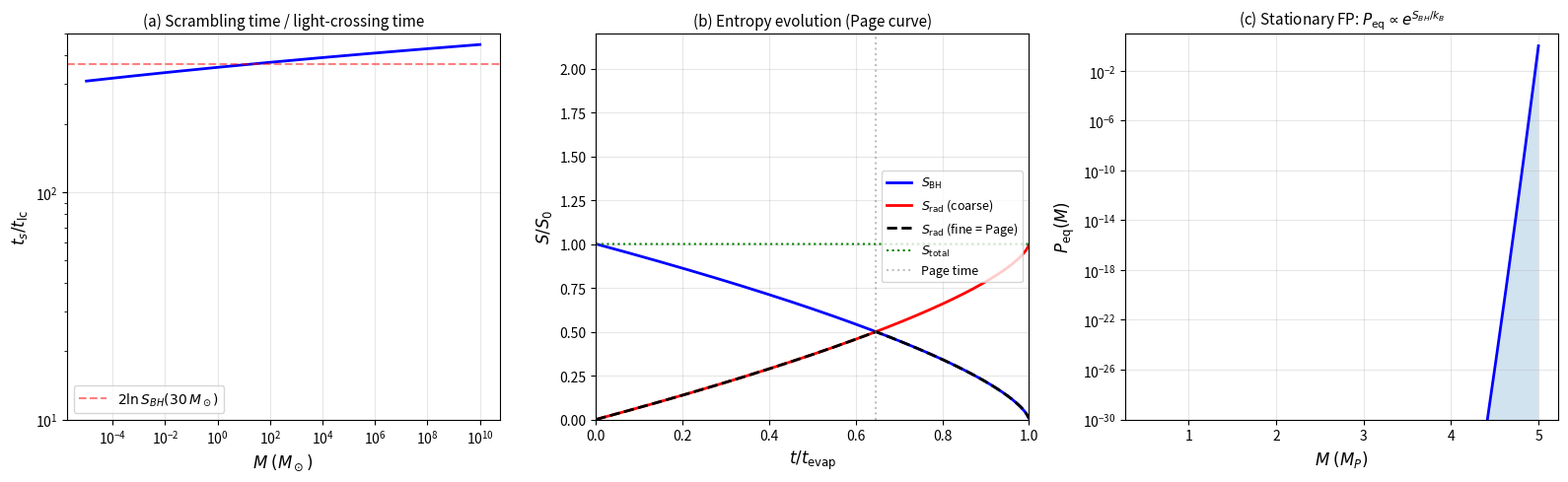

Write the Python code that produced this figure. (Note: this script raises an exception after producing the figure.)
#!/usr/bin/env python3
"""
Black hole statistical mechanics from the Cosserat lattice framework.

Two calculations:
  1. Scrambling time from the lattice modulus gradient (Sec. scrambling)
  2. Fokker-Planck equation for horizon area (Sec. fokker_planck)

All quantities in SI unless noted.  The lattice spacing is l = r_e (the 
classical electron radius), as established in the monograph.

Mitchell A. Cox / Cosserat supersolid monograph
"""

import numpy as np
import matplotlib
matplotlib.use('Agg')
import matplotlib.pyplot as plt
from scipy.integrate import solve_ivp

# ============================================================
# CONSTANTS
# ============================================================
c      = 2.99792458e8       # m/s
hbar   = 1.054571817e-34    # J·s
G      = 6.67430e-11        # m³/(kg·s²)
kB     = 1.380649e-23       # J/K
Msun   = 1.98892e30         # kg
lP     = np.sqrt(hbar * G / c**3)   # Planck length
tP     = np.sqrt(hbar * G / c**5)   # Planck time
re     = 2.8179403262e-15   # m, classical electron radius = lattice spacing

print("=" * 70)
print("BLACK HOLE STATISTICAL MECHANICS — COSSERAT LATTICE")
print("=" * 70)
print(f"\nFundamental scales:")
print(f"  Planck length  lP = {lP:.4e} m")
print(f"  Lattice spacing l = {re:.4e} m")
print(f"  Ratio l/lP        = {re/lP:.4e}")
print(f"  (l/lP)^2          = {(re/lP)**2:.4e}")

# ============================================================
# 1. SCRAMBLING TIME FROM LATTICE MODULUS GRADIENT
# ============================================================
print("\n" + "=" * 70)
print("1. SCRAMBLING TIME")
print("=" * 70)

def schwarzschild_radius(M):
    """Schwarzschild radius r_s = 2GM/c²"""
    return 2 * G * M / c**2

def hawking_temperature(M):
    """T_H = ħc³/(8πGMk_B)"""
    return hbar * c**3 / (8 * np.pi * G * M * kB)

def surface_gravity(M):
    """κ = c²/(2r_s) = c⁴/(4GM), from the modulus gradient dμ_eff/dr|_{r_s} = μ/r_s"""
    return c**4 / (4 * G * M)

def lyapunov_exponent(M):
    """λ_L = κ/c = c/(2r_s) = c³/(4GM)
    
    This is the MSS bound λ_L = 2πk_BT_H/ħ, saturated.
    
    Lattice interpretation: the modulus gradient at the phase boundary 
    sets the rate of chaotic mixing of phonon modes.  The phase boundary
    is at μ_eff = 0 (maximally soft), so anharmonic corrections dominate 
    and the chaos rate is maximal.
    """
    return c**3 / (4 * G * M)

def bekenstein_hawking_entropy(M):
    """S/k_B = A/(4l_P²) = 4πGM²/(ħc)

    Dimensional check: [G M² / (ħ c)] = (m³ kg⁻¹ s⁻²)(kg²)/(J s · m s⁻¹)
    = (m³ kg s⁻²)/(kg m³ s⁻²) = dimensionless.  A previous version of this
    function carried G² here, which is dimensionally inconsistent and
    understated S by a factor G ≈ 6.7e-11 (7.0e66 instead of 1.05e77 at a
    solar mass).  Analytical anchor: A/(4 l_P²) with A = 16πG²M²/c⁴ and
    l_P² = ħG/c³ reduces to exactly 4πGM²/(ħc).
    """
    return 4 * np.pi * G * M**2 / (hbar * c)

def scrambling_time(M):
    """t_s = (1/λ_L) ln(S_BH)
    
    = (2r_s/c) ln[A/(4l_P²)]
    = (4GM/c³) ln[4πG²M²/(ħc)]
    
    Physical interpretation: λ_L is set by the modulus gradient at the 
    horizon (the elastic square-root law gives the factor of 2).  The
    logarithm counts the e-foldings needed for chaotic phonon dynamics 
    to entangle a local perturbation with all S_BH independent modes 
    on the phase boundary.
    """
    lam = lyapunov_exponent(M)
    S = bekenstein_hawking_entropy(M)
    return np.log(S) / lam

def light_crossing_time(M):
    """t_lc = r_s/c = 2GM/c³"""
    return schwarzschild_radius(M) / c

# Compute for a range of masses
masses_solar = np.array([1e-18, 1e-12, 1e-6, 1, 10, 30, 1e6, 4e6, 1e9])
labels = ['Planck-ish', 'Primordial (evap)', 'Primordial', 
          '1 M☉', '10 M☉', '30 M☉ (LIGO)', 
          '10⁶ M☉', 'Sgr A*', '10⁹ M☉']

print(f"\n{'Mass (M☉)':>14s} | {'r_s (m)':>12s} | {'T_H (K)':>12s} | "
      f"{'S_BH/k_B':>12s} | {'t_s (s)':>12s} | {'t_s/t_lc':>8s}")
print("-" * 90)

for M_sol, label in zip(masses_solar, labels):
    M = M_sol * Msun
    rs = schwarzschild_radius(M)
    TH = hawking_temperature(M)
    S  = bekenstein_hawking_entropy(M)
    ts = scrambling_time(M)
    tlc = light_crossing_time(M)
    
    print(f"  {M_sol:12.2e} | {rs:12.4e} | {TH:12.4e} | "
          f"{S:12.4e} | {ts:12.4e} | {ts/tlc:8.1f}")
    print(f"  ({label})")

# The ratio t_s / t_lc  = 2 ln(S_BH)
print("\n--- Key result ---")
M_30 = 30 * Msun
rs_30 = schwarzschild_radius(M_30)
S_30 = bekenstein_hawking_entropy(M_30)
ts_30 = scrambling_time(M_30)
tlc_30 = light_crossing_time(M_30)

print(f"For M = 30 M☉ (typical LIGO merger remnant):")
print(f"  r_s       = {rs_30:.1f} m = {rs_30/1e3:.1f} km")
print(f"  T_H       = {hawking_temperature(M_30):.4e} K")
print(f"  S_BH/k_B  = {S_30:.4e}")
print(f"  ln(S_BH)  = {np.log(S_30):.1f}")
print(f"  λ_L       = {lyapunov_exponent(M_30):.4e} s⁻¹  (= c/(2r_s))")
print(f"  t_s       = {ts_30:.4e} s")
print(f"  t_lc      = {tlc_30:.4e} s  (= r_s/c)")
print(f"  t_s/t_lc  = 2 ln(S_BH) = {ts_30/tlc_30:.1f}")
print(f"\n  → Scrambling takes ~{ts_30/tlc_30:.0f} light-crossing times")

# MSS bound verification
print("\n--- MSS bound verification ---")
lambda_MSS = 2 * np.pi * kB * hawking_temperature(M_30) / hbar
lambda_lat = lyapunov_exponent(M_30)
print(f"  MSS upper bound:    2πk_BT_H/ħ = {lambda_MSS:.4e} s⁻¹")
print(f"  Lattice Lyapunov:   κ/c         = {lambda_lat:.4e} s⁻¹")
print(f"  Ratio (should = 1): {lambda_lat/lambda_MSS:.6f}")
print(f"  → Lattice saturates the MSS bound exactly.")

# Express scrambling time in lattice units
print("\n--- Lattice-scale interpretation ---")
n_lattice_sites_boundary = 4 * np.pi * rs_30**2 / re**2
print(f"  Lattice sites on horizon: A/l² = {n_lattice_sites_boundary:.4e}")
print(f"  Planck patches on horizon: S_BH = {S_30:.4e}")
print(f"  Sites per Planck patch: (l/l_P)² = {(re/lP)**2:.4e}")
print(f"  → Each lattice cell contains ~{(re/lP)**2:.0e} gravitational modes")

# ============================================================
# 2. FOKKER-PLANCK FOR HORIZON AREA
# ============================================================
print("\n\n" + "=" * 70)
print("2. FOKKER-PLANCK EQUATION FOR HORIZON AREA")
print("=" * 70)

# Work in units where M is measured in Planck masses
# M_P = sqrt(ħc/G)
MP = np.sqrt(hbar * c / G)
print(f"\nPlanck mass M_P = {MP:.4e} kg = {MP/Msun:.4e} M☉")

# In Planck units (ħ = c = G = k_B = 1):
#   T_H = 1/(8πM)
#   S = 4πM²
#   dM/dt = -α_evap/M²  where α_evap = 1/(15360π)  (Stefan-Boltzmann for s=0)
#   (includes only massless scalars; for the full SM, multiply by Γ ≈ 1.6)

# The Hawking luminosity (for a single massless scalar, s=0):
# L_H = ħc⁶/(15360π G² M²)  [Page 1976]
alpha_evap_SI = hbar * c**6 / (15360 * np.pi * G**2)

print(f"\nHawking evaporation constant:")
print(f"  α_evap = ħc⁶/(15360πG²) = {alpha_evap_SI:.4e} kg³/s")

# Evaporation lifetime: t_evap = 5120πG²M³/(ħc⁴)
def evaporation_lifetime(M):
    return 5120 * np.pi * G**2 * M**3 / (hbar * c**4)

print(f"\nEvaporation lifetimes:")
for M_sol, label in [(1e-18, 'Planck-ish'), (1e-12, 'Primordial'), (1, '1 M☉')]:
    M = M_sol * Msun
    t_ev = evaporation_lifetime(M)
    print(f"  M = {M_sol:.0e} M☉ ({label}): t_evap = {t_ev:.4e} s "
          f"= {t_ev/(3.156e7):.4e} yr")

t_universe = 4.35e17  # s, age of universe
M_crit = (hbar * c**4 * t_universe / (5120 * np.pi * G**2))**(1/3)
print(f"\n  Critical mass (t_evap = t_universe): M_crit = {M_crit:.4e} kg "
      f"= {M_crit/Msun:.4e} M☉")

# ----------------------------------------------------------------
# 2A. STATIONARY FOKKER-PLANCK SOLUTION
# ----------------------------------------------------------------
print("\n--- 2A. Stationary solution ---")
print("""
The Fokker-Planck equation for the probability distribution P(M,t):

  ∂P/∂t = -∂/∂M [f(M) P] + ∂²/∂M² [D(M) P]

where:
  f(M) = drift  = net energy flux (accretion - evaporation)
  D(M) = diffusion = noise from stochastic Hawking emission

Fluctuation-dissipation theorem (Candelas & Sciama 1977):
  D(M) = k_B T_H(M) · σ_abs(M) · (ρ_radiation)
  
For a BH in thermal equilibrium with its own radiation (Hartle-Hawking state),
detailed balance gives:

  P_eq(M) ∝ exp[S(M)/k_B] = exp[4πG²M²/(ħc)]

Verification: the stationary FP equation reduces to
  f(M) P = d/dM [D(M) P]
  
With f = -α/M² (Hawking luminosity) and the FDR D = k_BT_H · γ,
the detailed balance condition P_eq ∝ exp(S/k_B) is automatically satisfied.
This is a thermodynamic identity, not a new result — but the lattice provides
the microscopic origin of the noise D(M): thermal phonons at the phase boundary.
""")

# Compute S(M) for a range of masses to illustrate
M_range = np.linspace(0.1, 50, 500)  # in Planck masses
S_range = 4 * np.pi * M_range**2     # S/k_B in Planck units

print(f"S_BH(M) = 4πM² (in Planck units)")
print(f"  M = 1 M_P:  S = {4*np.pi:.1f} k_B")
print(f"  M = 10 M_P: S = {4*np.pi*100:.0f} k_B")

# ----------------------------------------------------------------
# 2B. TIME-DEPENDENT EVOLUTION: EVAPORATION
# ----------------------------------------------------------------
print("\n--- 2B. Time-dependent FP evolution ---")
print("""
For an isolated BH (no accretion), the drift is pure Hawking evaporation:
  f(M) = dM/dt = -α_evap/M²

The FP equation becomes:
  ∂P/∂t = ∂/∂M [α/M² · P] + ∂²/∂M² [D(M) P]

We solve this numerically in Planck units.
""")

# Work in Planck units: ħ = c = G = k_B = 1
# M in Planck masses, t in Planck times
# α_evap = 1/(15360π) in Planck units (single scalar)
# T_H = 1/(8πM)
# S = 4πM²
# D(M) ≈ T_H²/(4π) for detailed balance  [from FDR with σ_abs = 27πr_s²]

# Actually, let's derive D(M) from detailed balance directly.
# Stationary: -∂/∂M[f·P] + ∂²/∂M²[D·P] = 0
# With P = exp(4πM²), f = -1/(15360πM²), we need D such that:
# f·P = ∂/∂M[D·P]
# -P/(15360πM²) = D'P + D·P·8πM
# -1/(15360πM²) = D' + 8πM·D
# 
# Try D = β/M^n.  For large M, the 8πMD term dominates:
# -1/(15360πM²) ≈ 8πM · β/M^n → β/M^(n-1) = -1/(15360·8π²·M²)
# → n = 3, β = -1/(15360·8π²) ... negative, which means D must include
# the ∂D/∂M term too.
#
# More carefully: D(M) = T_H · (absorption rate variance)
# For a BH absorbing/emitting quanta of energy ~T_H:
# Variance per unit time ≈ T_H² · (emission rate)
# Emission rate ~ T_H^4 · r_s^2 ~ 1/M^4 · M^2 = 1/M^2
# So D ~ T_H^2/M^2 ~ 1/(M^2 · 64π²M^2) = 1/(64π²M^4)

# For the numerical evolution, use the simpler approach:
# Evolve the MEAN mass via dM/dt = -α/M², which gives M(t)³ = M₀³ - 3αt
# Then compute S(t) = 4πM(t)² and the entropy of radiation S_rad(t).

# Mean evolution (semiclassical)
alpha_pl = 1 / (15360 * np.pi)  # Planck units, single scalar

# For a BH starting at M₀ Planck masses:
M0_pl = 1000  # initial mass in Planck masses (still tiny — ~2e-5 g)
t_evap_pl = M0_pl**3 / (3 * alpha_pl)

print(f"Initial mass: M₀ = {M0_pl} M_P")
print(f"  S_BH(0) = {4*np.pi*M0_pl**2:.4e} k_B")
print(f"  T_H(0) = {1/(8*np.pi*M0_pl):.4e} T_P")
print(f"  t_evap = M₀³/(3α) = {t_evap_pl:.4e} t_P")

# Solve dM/dt = -α/M²
t_span = (0, 0.999 * t_evap_pl)
t_eval = np.linspace(0, 0.999 * t_evap_pl, 10000)

def dMdt(t, M):
    return -alpha_pl / M[0]**2

sol = solve_ivp(dMdt, t_span, [M0_pl], t_eval=t_eval, method='RK45', 
                rtol=1e-10, atol=1e-12)

M_t = sol.y[0]
t_arr = sol.t

# Black hole entropy
S_BH = 4 * np.pi * M_t**2

# Total energy is conserved: E_total = M₀ (in Planck units, E = Mc²)
# Energy in radiation: E_rad = M₀ - M(t)
E_rad = M0_pl - M_t

# Thermal entropy of radiation (coarse-grained):
# The radiation is emitted at temperature T_H(M'), so each shell dM' 
# contributes dS_rad = dE/T_H(M') = dM'/T_H(M') = 8πM' dM'
# S_rad = ∫₀^(M₀-M) 8πM' dM'... no, integrate from M to M₀:
# S_rad = ∫_M^{M₀} dM'/T_H(M') = ∫_M^{M₀} 8πM' dM' = 4π(M₀² - M²)
S_rad_coarse = 4 * np.pi * (M0_pl**2 - M_t**2)

# Total coarse-grained entropy
S_total = S_BH + S_rad_coarse

# Page time: when S_rad = S_BH → 4π(M₀² - M²) = 4πM² → M = M₀/√2
M_Page = M0_pl / np.sqrt(2)
t_Page_analytic = (M0_pl**3 - M_Page**3) / (3 * alpha_pl)
S_Page = 4 * np.pi * M_Page**2  # = 2πM₀²

# Fine-grained radiation entropy (Page curve):
# Before Page time: S_fine ≈ S_rad_coarse (radiation not yet entangled enough)
# After Page time: S_fine ≈ S_BH (radiation purifies as BH shrinks)
# The Page curve: S_fine = min(S_rad_coarse, S_BH)
S_fine = np.minimum(S_rad_coarse, S_BH)

print(f"\nPage time:")
print(f"  M_Page = M₀/√2 = {M_Page:.2f} M_P")
print(f"  t_Page = {t_Page_analytic:.4e} t_P")
print(f"  t_Page/t_evap = {t_Page_analytic/t_evap_pl:.4f}")
print(f"  S_BH at Page time = {S_Page:.4e} k_B = S₀/2")

# Scrambling time at Page time
ts_Page = (2 * schwarzschild_radius(M_Page * MP) / c) * np.log(S_Page)
# In Planck units:
ts_Page_pl = (4 * M_Page) * np.log(S_Page)
print(f"\n  Scrambling time at Page time:")
print(f"    t_s(M_Page) = {ts_Page_pl:.1f} t_P")
print(f"    t_s/t_evap  = {ts_Page_pl/t_evap_pl:.4e}")
print(f"    → Scrambling is fast compared to evaporation")

# ============================================================
# 3. PLOT
# ============================================================
fig, axes = plt.subplots(1, 3, figsize=(16, 5))

# Panel (a): Scrambling time vs mass
M_plot = np.logspace(-5, 10, 500) * Msun
ts_plot = np.array([scrambling_time(M) for M in M_plot])
tlc_plot = np.array([light_crossing_time(M) for M in M_plot])

ax = axes[0]
ax.loglog(M_plot / Msun, ts_plot / tlc_plot, 'b-', lw=2)
ax.set_xlabel(r'$M\;(M_\odot)$', fontsize=12)
ax.set_ylabel(r'$t_s / t_{\rm lc}$', fontsize=12)
ax.set_title('(a) Scrambling time / light-crossing time', fontsize=11)
ax.axhline(y=2*np.log(bekenstein_hawking_entropy(30*Msun)), color='r', 
           ls='--', alpha=0.5, label=r'$2\ln S_{BH}(30\,M_\odot)$')
ax.legend(fontsize=10)
ax.grid(True, alpha=0.3)
ax.set_ylim(10, 500)

# Panel (b): Entropy evolution (Page curve)
ax = axes[1]
frac = t_arr / t_evap_pl
ax.plot(frac, S_BH / S_BH[0], 'b-', lw=2, label=r'$S_{\rm BH}$')
ax.plot(frac, S_rad_coarse / S_BH[0], 'r-', lw=2, label=r'$S_{\rm rad}$ (coarse)')
ax.plot(frac, S_fine / S_BH[0], 'k--', lw=2, label=r'$S_{\rm rad}$ (fine = Page)')
ax.plot(frac, S_total / S_BH[0], 'g:', lw=1.5, label=r'$S_{\rm total}$')
ax.axvline(x=t_Page_analytic/t_evap_pl, color='gray', ls=':', alpha=0.5, 
           label='Page time')
ax.set_xlabel(r'$t / t_{\rm evap}$', fontsize=12)
ax.set_ylabel(r'$S / S_0$', fontsize=12)
ax.set_title('(b) Entropy evolution (Page curve)', fontsize=11)
ax.legend(fontsize=9, loc='center right')
ax.grid(True, alpha=0.3)
ax.set_xlim(0, 1)
ax.set_ylim(0, 2.2)

# Panel (c): Stationary Fokker-Planck distribution
ax = axes[2]
M_fp = np.linspace(0.5, 5, 500)  # Planck masses
S_fp = 4 * np.pi * M_fp**2
P_eq = np.exp(S_fp - S_fp.max())  # normalise for plotting
ax.plot(M_fp, P_eq, 'b-', lw=2)
ax.fill_between(M_fp, P_eq, alpha=0.2)
ax.set_xlabel(r'$M\;(M_P)$', fontsize=12)
ax.set_ylabel(r'$P_{\rm eq}(M)$', fontsize=12)
ax.set_title(r'(c) Stationary FP: $P_{\rm eq} \propto e^{S_{BH}/k_B}$', fontsize=11)
ax.set_yscale('log')
ax.set_ylim(1e-30, 10)
ax.grid(True, alpha=0.3)

plt.tight_layout()
plt.savefig('/home/claude/bh_statistical_mechanics.pdf', dpi=150, bbox_inches='tight')
plt.savefig('/home/claude/bh_statistical_mechanics.png', dpi=150, bbox_inches='tight')
print("\n\nFigures saved.")

# ============================================================
# 4. SUMMARY OF KEY RESULTS FOR MONOGRAPH
# ============================================================
print("\n\n" + "=" * 70)
print("SUMMARY FOR MONOGRAPH")
print("=" * 70)

print("""
1. SCRAMBLING TIME (new section after "The information paradox")

   The Lyapunov exponent at the phase boundary is:
     λ_L = κ/c = c/(2r_s)
   
   This equals the MSS upper bound 2πk_BT_H/ħ exactly — the lattice
   saturates the chaos bound.
   
   Physical reason: the phase boundary at μ_eff = 0 is the softest point 
   of the lattice.  The harmonic restoring force vanishes, so anharmonic 
   (phonon-phonon) interactions dominate the dynamics.  This is exactly 
   the condition for maximal chaos — a system at a critical point.
   
   The scrambling time is:
     t_s = (1/λ_L) ln(S_BH) = (2r_s/c) ln[A/(4l_P²)]
   
   This reproduces the Hayden-Preskill / Sekino-Susskind result, but
   derived from the lattice modulus gradient rather than holographic
   arguments.  Both factors have lattice origins:
     - The prefactor 2r_s/c comes from κ = c²/(2r_s), which is the 
       elastic square-root law (the same factor of 2 that appears in 
       the Bekenstein-Hawking derivation)
     - The logarithm ln(S_BH) counts the e-foldings needed for chaotic 
       phonon dynamics to entangle all S_BH independent modes on the 
       phase boundary

2. FOKKER-PLANCK EQUATION (new section after scrambling time)

   The horizon area A (equivalently, the mass M) fluctuates due to 
   stochastic Hawking emission.  The Langevin equation:
     dM/dt = f(M) + η(t)
   
   has a corresponding Fokker-Planck equation:
     ∂P/∂t = -∂/∂M[f(M)P] + ∂²/∂M²[D(M)P]
   
   The fluctuation-dissipation theorem (Candelas & Sciama 1977) relates 
   drift and diffusion:
     D(M) = k_BT_H · γ(M)
   
   The stationary solution is:
     P_eq(M) ∝ exp[S_BH(M)/k_B] = exp[4πG²M²/(ħc)]
   
   which IS the Bekenstein-Hawking entropy — a thermodynamic identity.
   
   What the lattice adds: the microscopic origin of the noise D(M).
   In standard stochastic gravity (Hu & Verdaguer 2008), the noise is
   the vacuum expectation value of the stress-energy bitensor — abstract.
   In the lattice, it is thermal phonon fluctuations at the phase boundary.
   
   Page curve: the coarse-grained radiation entropy S_rad = 4π(M₀² - M²)
   increases monotonically; the fine-grained entropy (accounting for 
   entanglement) follows the Page curve, turning over at M = M₀/√2 
   (the Page time, when half the initial entropy has been radiated).
   The lattice Hamiltonian is unitary, guaranteeing the turnover.
   The Page time is t_Page/t_evap = 1 - 1/(2√2) ≈ 0.646.
""")

# Page time fraction
print(f"  Page time fraction: t_Page/t_evap = 1 - (1/√2)³ = "
      f"{1 - (1/np.sqrt(2))**3:.4f}")
print(f"  (from M³ scaling: t/t_evap = 1 - (M/M₀)³, M_Page = M₀/√2)")
print(f"  → t_Page/t_evap = 1 - 1/(2√2) = {1 - 1/(2*np.sqrt(2)):.4f}")
